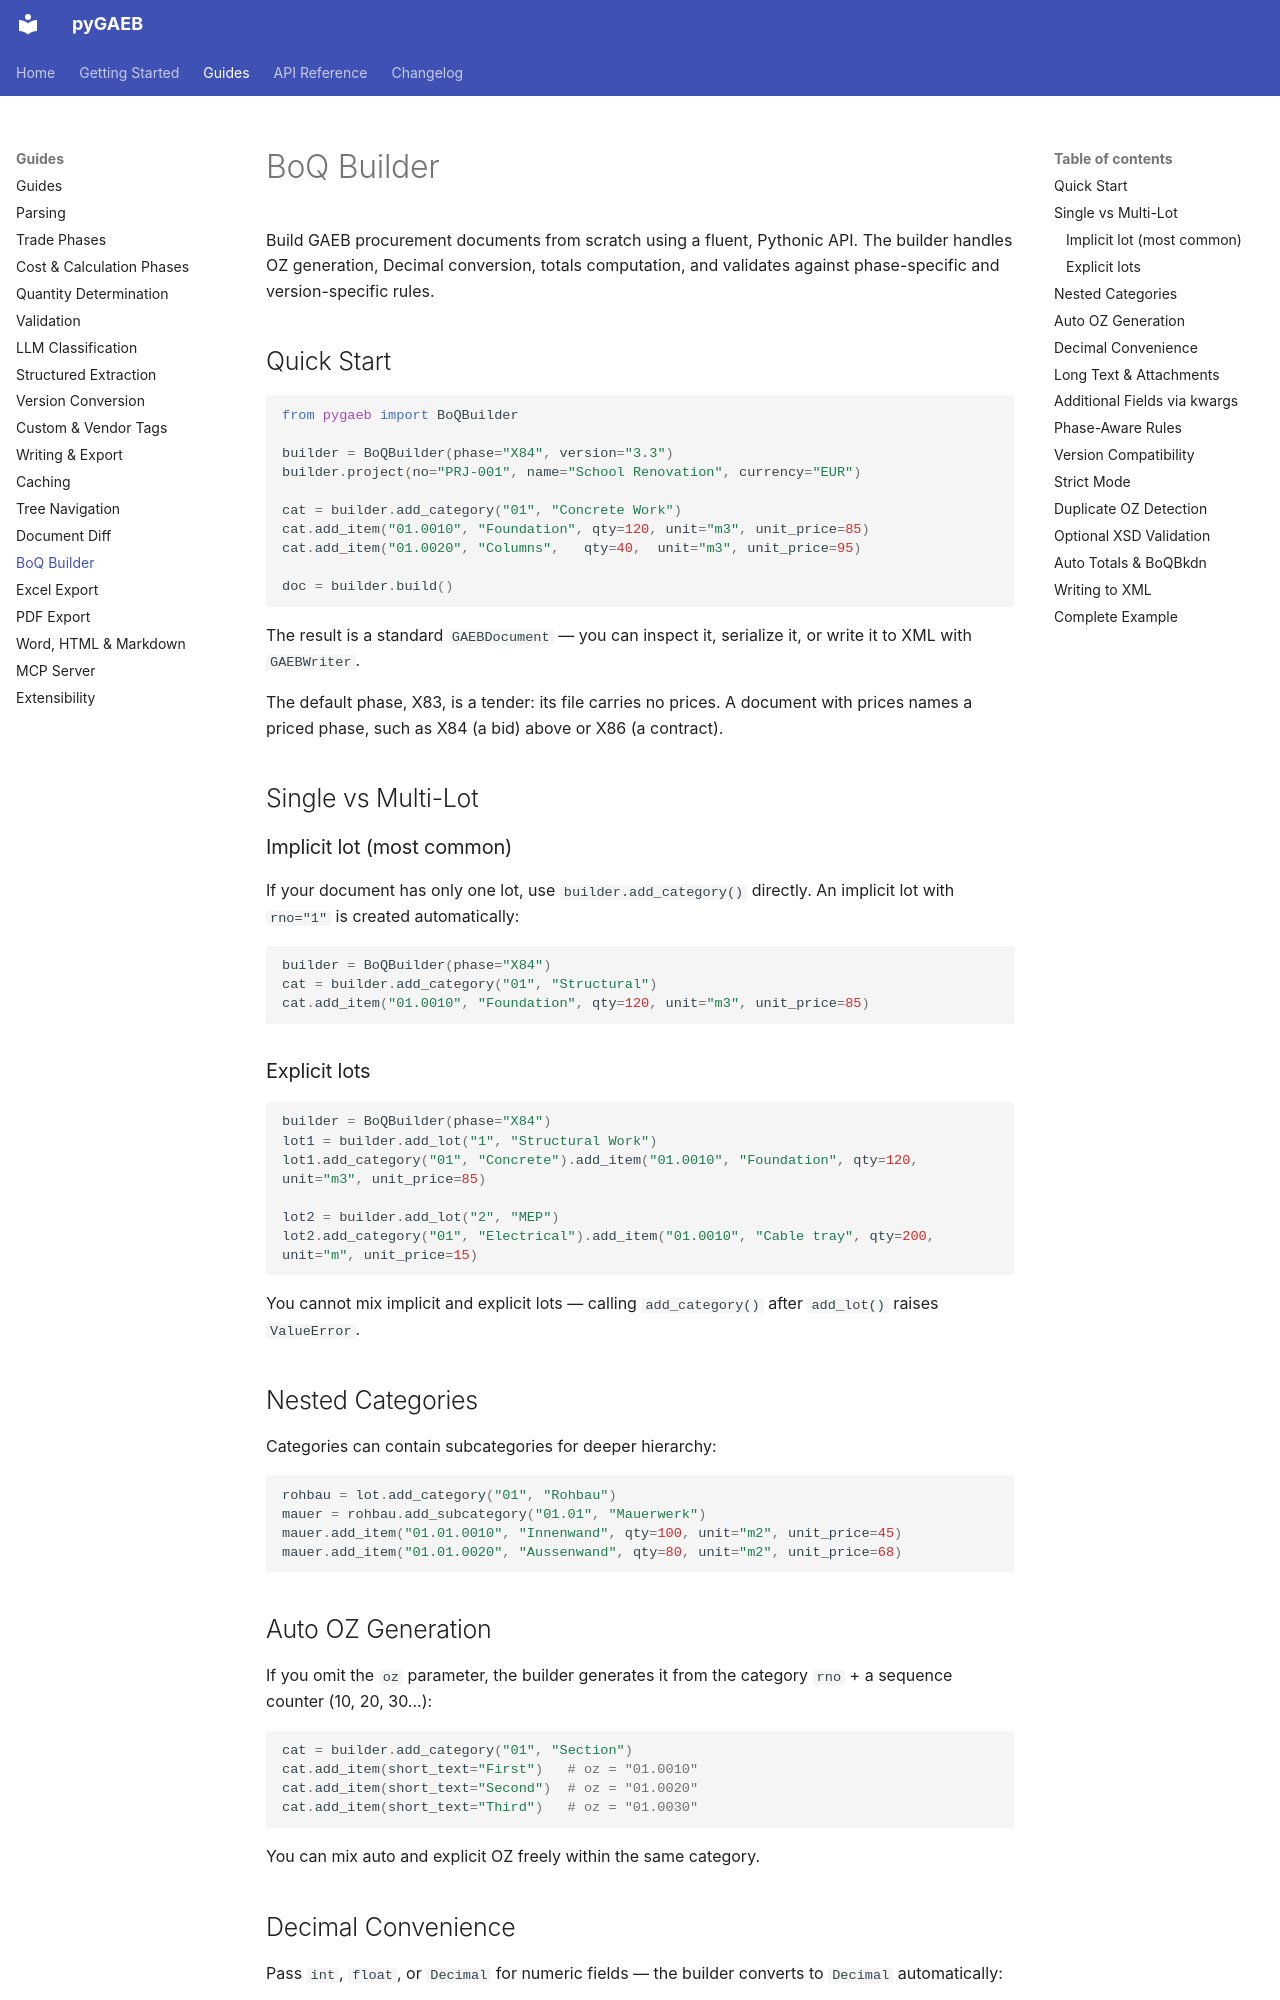

repository: frameIQ/pygaeb · page: guides/builder/index.html · generator: mkdocs

# BoQ Builder

Build GAEB procurement documents from scratch using a fluent, Pythonic API. The builder handles OZ generation, Decimal conversion, totals computation, and validates against phase-specific and version-specific rules.

## Quick Start

```python
from pygaeb import BoQBuilder

builder = BoQBuilder(phase="X84", version="3.3")
builder.project(no="PRJ-001", name="School Renovation", currency="EUR")

cat = builder.add_category("01", "Concrete Work")
cat.add_item("01.0010", "Foundation", qty=120, unit="m3", unit_price=85)
cat.add_item("01.0020", "Columns",   qty=40,  unit="m3", unit_price=95)

doc = builder.build()
```

The result is a standard `GAEBDocument` — you can inspect it, serialize it, or write it to XML with `GAEBWriter`.

The default phase, X83, is a tender: its file carries no prices. A document with prices names a priced phase, such as X84 (a bid) above or X86 (a contract).

## Single vs Multi-Lot

### Implicit lot (most common)

If your document has only one lot, use `builder.add_category()` directly. An implicit lot with `rno="1"` is created automatically:

```python
builder = BoQBuilder(phase="X84")
cat = builder.add_category("01", "Structural")
cat.add_item("01.0010", "Foundation", qty=120, unit="m3", unit_price=85)
```

### Explicit lots

```python
builder = BoQBuilder(phase="X84")
lot1 = builder.add_lot("1", "Structural Work")
lot1.add_category("01", "Concrete").add_item("01.0010", "Foundation", qty=120, unit="m3", unit_price=85)

lot2 = builder.add_lot("2", "MEP")
lot2.add_category("01", "Electrical").add_item("01.0010", "Cable tray", qty=200, unit="m", unit_price=15)
```

You cannot mix implicit and explicit lots — calling `add_category()` after `add_lot()` raises `ValueError`.

## Nested Categories

Categories can contain subcategories for deeper hierarchy:

```python
rohbau = lot.add_category("01", "Rohbau")
mauer = rohbau.add_subcategory("01.01", "Mauerwerk")
mauer.add_item("01.01.0010", "Innenwand", qty=100, unit="m2", unit_price=45)
mauer.add_item("01.01.0020", "Aussenwand", qty=80, unit="m2", unit_price=68)
```

## Auto OZ Generation

If you omit the `oz` parameter, the builder generates it from the category `rno` + a sequence counter (10, 20, 30...):

```python
cat = builder.add_category("01", "Section")
cat.add_item(short_text="First")   # oz = "01.0010"
cat.add_item(short_text="Second")  # oz = "01.0020"
cat.add_item(short_text="Third")   # oz = "01.0030"
```

You can mix auto and explicit OZ freely within the same category.
